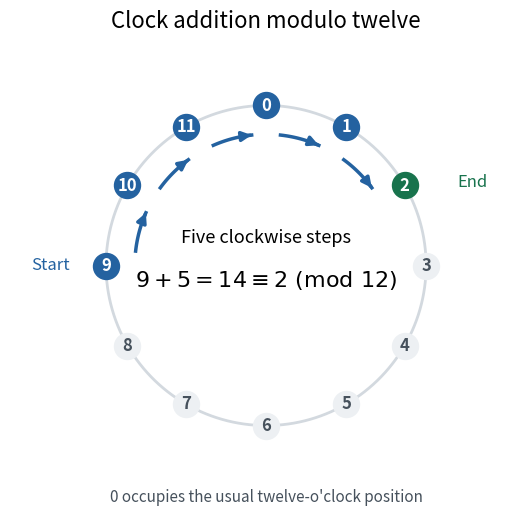

Here is the Python script that generated this plot:
"""Draw five clockwise steps from nine modulo twelve.

Run from _media to write the PNG to CWD. Tested with Python 3.14.4,
NumPy 2.3.5 and Matplotlib 3.10.7 (distribution build 3.10.7+dfsg1).
"""

from pathlib import Path

import matplotlib

matplotlib.use("Agg")
import matplotlib.pyplot as plt
from matplotlib.patches import FancyArrowPatch
import numpy as np


def main():
    plt.rcParams.update({"font.size": 12})
    fig, ax = plt.subplots(figsize=(5.8, 5.5), dpi=120, facecolor="white")
    fig.subplots_adjust(left=0.04, right=0.96, bottom=0.14, top=0.85)
    theta = np.linspace(0, 2 * np.pi, 361)
    ax.plot(np.sin(theta), np.cos(theta), color="#d3d9df", linewidth=2)
    positions = np.arange(12)
    angles = positions * np.pi / 6
    xs, ys = np.sin(angles), np.cos(angles)
    steps = (9 + np.arange(6)) % 12
    for position in positions:
        active = position in steps
        color = "#18734d" if position == 2 else "#2462a0"
        ax.scatter(xs[position], ys[position], s=350,
                   color=color if active else "#edf0f3", zorder=3)
        ax.text(xs[position], ys[position], str(position), ha="center",
                va="center", color="white" if active else "#46515c",
                weight="bold", zorder=4)
    for start in range(9, 14):
        arc_angles = np.linspace(start * np.pi / 6 + 0.11,
                                 (start + 1) * np.pi / 6 - 0.11, 30)
        arc_x, arc_y = 0.82 * np.sin(arc_angles), 0.82 * np.cos(arc_angles)
        ax.plot(arc_x, arc_y, color="#2462a0", linewidth=2.5)
        ax.add_patch(FancyArrowPatch((arc_x[-4], arc_y[-4]),
                                     (arc_x[-1], arc_y[-1]),
                                     arrowstyle="-|>", mutation_scale=14,
                                     color="#2462a0", linewidth=2.5))
    ax.text(0, 0.14, "Five clockwise steps", ha="center", fontsize=13)
    ax.text(0, -0.13, r"$9+5=14\equiv2\ (\mathrm{mod}\ 12)$", ha="center", fontsize=16)
    ax.text(-1.35, 0, "Start", ha="center", va="center", color="#2462a0")
    ax.text(1.29, 0.52, "End", ha="center", va="center", color="#18734d")
    ax.set(xlim=(-1.6, 1.6), ylim=(-1.22, 1.22), aspect="equal")
    ax.axis("off")
    fig.suptitle("Clock addition modulo twelve", fontsize=16, y=0.96)
    fig.text(0.5, 0.065, "0 occupies the usual twelve-o'clock position",
             ha="center", color="#46515c", fontsize=11)
    fig.savefig(Path.cwd() / "modular-clock-addition.png",
                facecolor="white", transparent=False)
    plt.close(fig)


if __name__ == "__main__":
    main()
